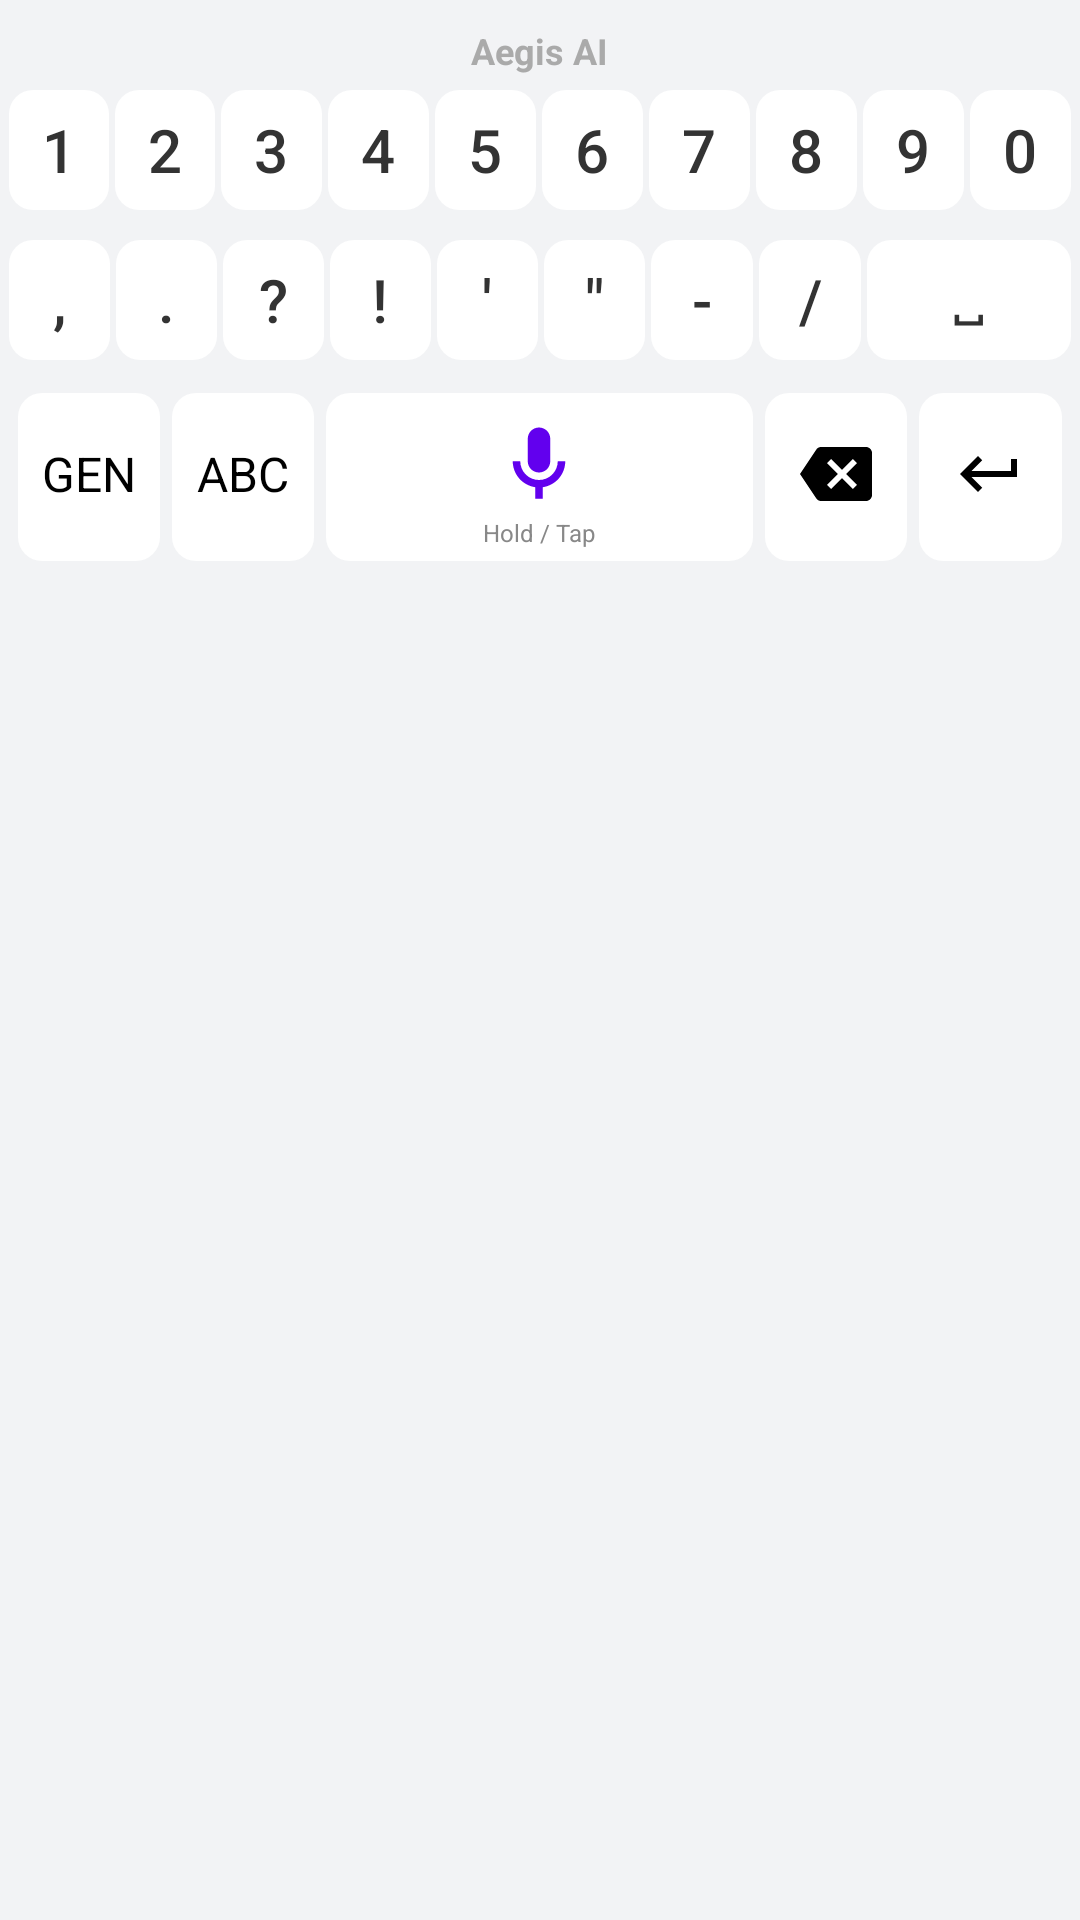

The Android layout XML behind this screen, and the referenced resources:
<!-- AndroidManifest.xml: application theme Theme.AegisVoice -->
<!-- res/layout/keyboard_voice_panel.xml -->
<?xml version="1.0" encoding="utf-8"?>
<LinearLayout xmlns:android="http://schemas.android.com/apk/res/android"
    android:id="@+id/layoutVoiceMain"
    android:layout_width="match_parent"
    android:layout_height="wrap_content"
    android:orientation="vertical"
    android:background="#F2F3F5"
    android:paddingTop="5dp"
    android:paddingBottom="25dp"
    android:visibility="visible">

    <FrameLayout
        android:layout_width="match_parent"
        android:layout_height="wrap_content">

        <RelativeLayout
            android:id="@+id/layoutTopStatusBar"
            android:layout_width="match_parent"
            android:layout_height="24dp"
            android:layout_gravity="center_vertical"
            android:paddingHorizontal="12dp">

            <TextView
                android:id="@+id/tvListening"
                android:layout_width="wrap_content"
                android:layout_height="wrap_content"
                android:layout_alignParentStart="true"
                android:layout_centerVertical="true"
                android:text="Listening..."
                android:textSize="12sp"
                android:textStyle="bold"
                android:textColor="#FF4444"
                android:visibility="gone"/>

            <TextView
                android:id="@+id/tvStatus"
                android:layout_width="wrap_content"
                android:layout_height="wrap_content"
                android:layout_centerInParent="true"
                android:text="Aegis AI"
                android:textSize="12sp"
                android:textStyle="bold"
                android:textColor="#AAAAAA"
                android:visibility="visible"/>

            <TextView
                android:id="@+id/tvCenterInfo"
                android:layout_width="wrap_content"
                android:layout_height="wrap_content"
                android:layout_centerInParent="true"
                android:text="Queue: 0"
                android:textSize="12sp"
                android:textStyle="bold"
                android:textColor="#FF8C00"
                android:visibility="gone"/>

            <TextView
                android:id="@+id/tvCountdown"
                android:layout_width="wrap_content"
                android:layout_height="wrap_content"
                android:layout_alignParentEnd="true"
                android:layout_centerVertical="true"
                android:text="5s"
                android:textSize="12sp"
                android:textColor="#6200EE"
                android:visibility="gone"/>
        </RelativeLayout>

        <include layout="@layout/keyboard_super_symbol_panel" />

    </FrameLayout>

    <TextView
        android:id="@+id/tvGhostPreview"
        android:layout_width="match_parent"
        android:layout_height="wrap_content"
        android:gravity="center"
        android:text=""
        android:textSize="14sp"
        android:textStyle="italic"
        android:textColor="#888888"
        android:paddingBottom="5dp"
        android:visibility="gone"/>

    <LinearLayout
        android:id="@+id/rowNumbers"
        android:layout_width="match_parent"
        android:layout_height="42dp"
        android:orientation="horizontal"
        android:paddingHorizontal="2dp"
        android:layout_marginBottom="8dp">
        <Button android:id="@+id/btnNum1" android:text="1" style="@style/NumKeyStyle" android:textSize="20sp" android:textStyle="normal"/>
        <Button android:id="@+id/btnNum2" android:text="2" style="@style/NumKeyStyle" android:textSize="20sp" android:textStyle="normal"/>
        <Button android:id="@+id/btnNum3" android:text="3" style="@style/NumKeyStyle" android:textSize="20sp" android:textStyle="normal"/>
        <Button android:id="@+id/btnNum4" android:text="4" style="@style/NumKeyStyle" android:textSize="20sp" android:textStyle="normal"/>
        <Button android:id="@+id/btnNum5" android:text="5" style="@style/NumKeyStyle" android:textSize="20sp" android:textStyle="normal"/>
        <Button android:id="@+id/btnNum6" android:text="6" style="@style/NumKeyStyle" android:textSize="20sp" android:textStyle="normal"/>
        <Button android:id="@+id/btnNum7" android:text="7" style="@style/NumKeyStyle" android:textSize="20sp" android:textStyle="normal"/>
        <Button android:id="@+id/btnNum8" android:text="8" style="@style/NumKeyStyle" android:textSize="20sp" android:textStyle="normal"/>
        <Button android:id="@+id/btnNum9" android:text="9" style="@style/NumKeyStyle" android:textSize="20sp" android:textStyle="normal"/>
        <Button android:id="@+id/btnNum0" android:text="0" style="@style/NumKeyStyle" android:textSize="20sp" android:textStyle="normal"/>
    </LinearLayout>

    <LinearLayout
        android:layout_width="match_parent"
        android:layout_height="42dp"
        android:orientation="horizontal"
        android:paddingHorizontal="2dp"
        android:layout_marginBottom="8dp">
        <Button android:id="@+id/btnSymComma" android:text="," style="@style/NumKeyStyle" android:textSize="20sp" android:textStyle="normal"/>
        <Button android:id="@+id/btnSymPeriod" android:text="." style="@style/NumKeyStyle" android:textSize="20sp" android:textStyle="normal"/>
        <Button android:id="@+id/btnSymQuestion" android:text="?" style="@style/NumKeyStyle" android:textSize="20sp" android:textStyle="normal"/>
        <Button android:id="@+id/btnSymExclamation" android:text="!" style="@style/NumKeyStyle" android:textSize="20sp" android:textStyle="normal"/>
        <Button android:id="@+id/btnSymApostrophe" android:text="'" style="@style/NumKeyStyle" android:textSize="20sp" android:textStyle="normal"/>
        <Button android:id="@+id/btnSymQuote" android:text="&quot;" style="@style/NumKeyStyle" android:textSize="20sp" android:textStyle="normal"/>
        <Button android:id="@+id/btnSymDash" android:text="-" style="@style/NumKeyStyle" android:textSize="20sp" android:textStyle="normal"/>

        <Button android:id="@+id/btnSymSlash" android:text="/" style="@style/NumKeyStyle" android:textSize="20sp" android:textStyle="normal"/>

        <Button android:id="@+id/btnSymSpace" android:text="␣" style="@style/NumKeyStyle" android:textSize="16sp" android:textStyle="normal" android:layout_weight="2"/>
    </LinearLayout>

    <LinearLayout
        android:layout_width="match_parent"
        android:layout_height="60dp"
        android:orientation="horizontal"
        android:gravity="center_vertical"
        android:paddingHorizontal="4dp"
        android:layout_marginBottom="8dp">

        <LinearLayout
            android:id="@+id/btnScenario"
            android:layout_width="0dp"
            android:layout_weight="0.8"
            android:layout_height="match_parent"
            android:layout_margin="2dp"
            android:background="@drawable/bg_key_white"
            android:gravity="center"
            android:clickable="true"
            android:focusable="true">
            <TextView
                android:id="@+id/tvScenarioText"
                android:text="GEN"
                android:textSize="16sp"
                android:textStyle="normal"
                android:textColor="#000000"
                android:layout_width="wrap_content"
                android:layout_height="wrap_content"
                android:clickable="false"/>
        </LinearLayout>

        <LinearLayout
            android:id="@+id/btnSwitchToQwerty"
            android:layout_width="0dp"
            android:layout_weight="0.8"
            android:layout_height="match_parent"
            android:layout_margin="2dp"
            android:background="@drawable/bg_key_white"
            android:gravity="center"
            android:clickable="true"
            android:focusable="true">
            <TextView android:text="ABC" android:textSize="16sp" android:textStyle="normal" android:textColor="#000000" android:layout_width="wrap_content" android:layout_height="wrap_content" android:clickable="false"/>
        </LinearLayout>

        <RelativeLayout
            android:id="@+id/btnMic"
            android:layout_width="0dp"
            android:layout_weight="2.4"
            android:layout_height="match_parent"
            android:layout_margin="2dp"
            android:background="@drawable/bg_key_white"
            android:clickable="true"
            android:focusable="true">

            <ImageView
                android:id="@+id/imgPulseWave"
                android:layout_width="36dp"
                android:layout_height="36dp"
                android:layout_alignParentTop="true"
                android:layout_centerHorizontal="true"
                android:layout_marginTop="6dp"
                android:src="@drawable/bg_pulse_ring"
                android:visibility="invisible"/>

            <ImageView
                android:id="@+id/imgMicIcon"
                android:src="@drawable/ic_mic"
                android:layout_width="30dp"
                android:layout_height="30dp"
                android:layout_alignParentTop="true"
                android:layout_centerHorizontal="true"
                android:layout_marginTop="9dp"
                android:tint="#6200EE"
                android:clickable="false"/>

            <TextView
                android:id="@+id/tvMicHint"
                android:layout_width="wrap_content"
                android:layout_height="wrap_content"
                android:layout_alignParentBottom="true"
                android:layout_centerHorizontal="true"
                android:layout_marginBottom="2dp"
                android:text="Hold / Tap"
                android:textSize="8sp"
                android:textColor="#888888"
                android:clickable="false"/>
        </RelativeLayout>

        <LinearLayout
            android:id="@+id/btnDelete"
            android:layout_width="0dp"
            android:layout_weight="0.8"
            android:layout_height="match_parent"
            android:layout_margin="2dp"
            android:background="@drawable/bg_key_white"
            android:gravity="center"
            android:clickable="true"
            android:focusable="true">
            <ImageView android:src="@drawable/ic_backspace" android:layout_width="24dp" android:layout_height="24dp" android:tint="#000000" android:clickable="false"/>
        </LinearLayout>

        <LinearLayout
            android:id="@+id/btnEnter"
            android:layout_width="0dp"
            android:layout_weight="0.8"
            android:layout_height="match_parent"
            android:layout_margin="2dp"
            android:background="@drawable/bg_key_white"
            android:gravity="center"
            android:clickable="true"
            android:focusable="true">
            <ImageView android:src="@drawable/ic_enter" android:layout_width="24dp" android:layout_height="24dp" android:tint="#000000" android:clickable="false"/>
        </LinearLayout>
    </LinearLayout>
</LinearLayout>
<!-- res/layout/keyboard_super_symbol_panel.xml (included above) -->
<?xml version="1.0" encoding="utf-8"?>
<LinearLayout xmlns:android="http://schemas.android.com/apk/res/android"
    android:id="@+id/layoutSuperSymbol"
    android:layout_width="match_parent"
    android:layout_height="64dp"
    android:orientation="vertical"
    android:background="#F2F3F5"
    android:visibility="gone">

    <LinearLayout
        android:layout_width="match_parent"
        android:layout_height="30dp"
        android:orientation="horizontal"
        android:gravity="center_vertical">

        <ImageView
            android:id="@+id/btnSuperLock"
            android:layout_width="48dp"
            android:layout_height="match_parent"
            android:scaleType="centerInside"
            android:padding="5dp"
            android:src="@drawable/ic_unlock"
            android:tint="#E53935"
            android:clickable="true"
            android:focusable="true"/>

        <HorizontalScrollView
            android:layout_width="0dp"
            android:layout_height="match_parent"
            android:layout_weight="1"
            android:scrollbars="none">

            <LinearLayout
                android:id="@+id/containerCategories"
                android:layout_width="wrap_content"
                android:layout_height="match_parent"
                android:orientation="horizontal"
                android:gravity="center_vertical"
                android:paddingHorizontal="4dp"/>
        </HorizontalScrollView>

        <ImageView
            android:id="@+id/btnSuperClose"
            android:layout_width="48dp"
            android:layout_height="match_parent"
            android:scaleType="centerInside"
            android:padding="5dp"
            android:src="@drawable/ic_close"
            android:tint="#E53935"
            android:clickable="true"
            android:focusable="true"/>
    </LinearLayout>

    <HorizontalScrollView
        android:layout_width="match_parent"
        android:layout_height="34dp"
        android:scrollbars="none">

        <LinearLayout
            android:id="@+id/containerSymbols"
            android:layout_width="wrap_content"
            android:layout_height="match_parent"
            android:orientation="horizontal"
            android:gravity="center_vertical"
            android:paddingHorizontal="8dp"/>
    </HorizontalScrollView>

</LinearLayout>
<!-- resources referenced by this layout -->
<resources>
  <!-- drawable bg_key_white (drawable) -->
  <?xml version="1.0" encoding="utf-8"?>
  <selector xmlns:android="http://schemas.android.com/apk/res/android">
      <item android:state_pressed="true">
          <shape android:shape="rectangle">
              <solid android:color="#D1D3D9"/>
              <corners android:radius="8dp"/> </shape>
      </item>
      <item>
          <shape android:shape="rectangle">
              <solid android:color="#FFFFFF"/>
              <corners android:radius="8dp"/>
              <padding android:bottom="2dp"/>
          </shape>
      </item>
  </selector>
  <!-- drawable bg_pulse_ring (drawable) -->
  <?xml version="1.0" encoding="utf-8"?>
  <shape xmlns:android="http://schemas.android.com/apk/res/android"
      android:shape="oval">
  
      <stroke
          android:width="1.5dp"
          android:color="#6200EE" />
  
      <solid android:color="@android:color/transparent" />
  
      <size
          android:width="40dp"
          android:height="40dp" />
  </shape>
  <!-- drawable ic_backspace (drawable) -->
  <vector xmlns:android="http://schemas.android.com/apk/res/android"
      android:width="24dp" android:height="24dp" android:viewportWidth="24" android:viewportHeight="24"
      android:tint="#333333">
      <path android:fillColor="@android:color/white"
          android:pathData="M22,3H7C6.31,3 5.77,3.35 5.41,3.88l-5.41,8.11l5.41,8.11C5.77,20.64 6.31,21 7,21h15c1.1,0 2,-0.9 2,-2V5C24,3.9 23.1,3 22,3z M19,15.59L17.59,17L14,13.41L10.41,17L9,15.59L12.59,12L9,8.41L10.41,7L14,10.59L17.59,7L19,8.41L15.41,12L19,15.59z"/>
  </vector>
  <!-- drawable ic_close (drawable) -->
  <vector xmlns:android="http://schemas.android.com/apk/res/android"
      android:width="24dp"
      android:height="24dp"
      android:viewportWidth="24"
      android:viewportHeight="24">
      <path
          android:fillColor="#000000"
          android:pathData="M19 6.41L17.59 5 12 10.59 6.41 5 5 6.41 10.59 12 5 17.59 6.41 19 12 13.41 17.59 19 19 17.59 13.41 12z"/>
  </vector>
  <!-- drawable ic_enter (drawable) -->
  <vector xmlns:android="http://schemas.android.com/apk/res/android"
      android:width="24dp" android:height="24dp" android:viewportWidth="24" android:viewportHeight="24"
      android:tint="#333333">
      <path android:fillColor="@android:color/white"
          android:pathData="M19,7v4H5.83l3.58,-3.59L8,6l-6,6 6,6 1.41,-1.41L5.83,13H21V7z"/>
  </vector>
  <!-- drawable ic_unlock (drawable) -->
  <vector xmlns:android="http://schemas.android.com/apk/res/android"
      android:width="24dp"
      android:height="24dp"
      android:viewportWidth="24"
      android:viewportHeight="24">
      <path
          android:fillColor="#000000"
          android:pathData="M12 17c1.1 0 2-.9 2-2s-.9-2-2-2-2 .9-2 2 .9 2 2 2zm6-9h-1V6c0-2.76-2.24-5-5-5S7 3.24 7 6h1.9c0-1.71 1.39-3.1 3.1-3.1 1.71 0 3.1 1.39 3.1 3.1v2H6c-1.1 0-2 .9-2 2v10c0 1.1.9 2 2 2h12c1.1 0 2-.9 2-2V10c0-1.1-.9-2-2-2zm0 12H6V10h12v10z"/>
  </vector>
  <style name="NumKeyStyle">
          <item name="android:layout_width">0dp</item>
          <item name="android:layout_height">match_parent</item>
          <item name="android:layout_weight">1</item>
          <item name="android:layout_margin">1dp</item>
          <item name="android:background">@drawable/bg_key_white</item>
          <item name="android:textColor">#333333</item>
          <item name="android:textSize">18sp</item>
          <item name="android:padding">0dp</item>
          <item name="android:stateListAnimator">@null</item>
      </style>
  <style name="Theme.AegisVoice" parent="Base.Theme.AegisVoice" />
  <style name="Base.Theme.AegisVoice" parent="Theme.Material3.DayNight.NoActionBar">
      </style>
</resources>
